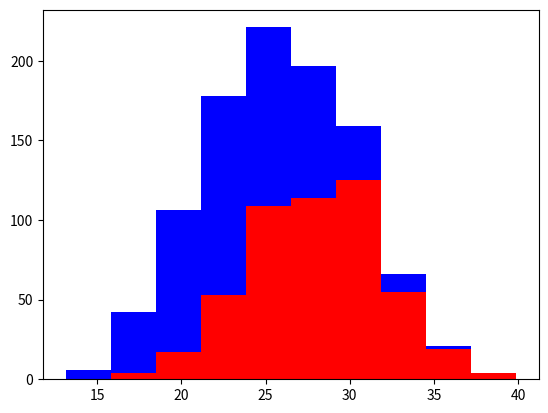

The script that saved this image:
#This program will classify dogs.

import numpy as np
import matplotlib.pyplot as plt

greyhounds = 500
labs = 500

grey_height = 28 + 4 * np.random.randn(greyhounds)
lab_height = 24 + 4 * np.random.randn(labs)

plt.hist([grey_height, lab_height], stacked = True, color=['r','b'])
plt.show()